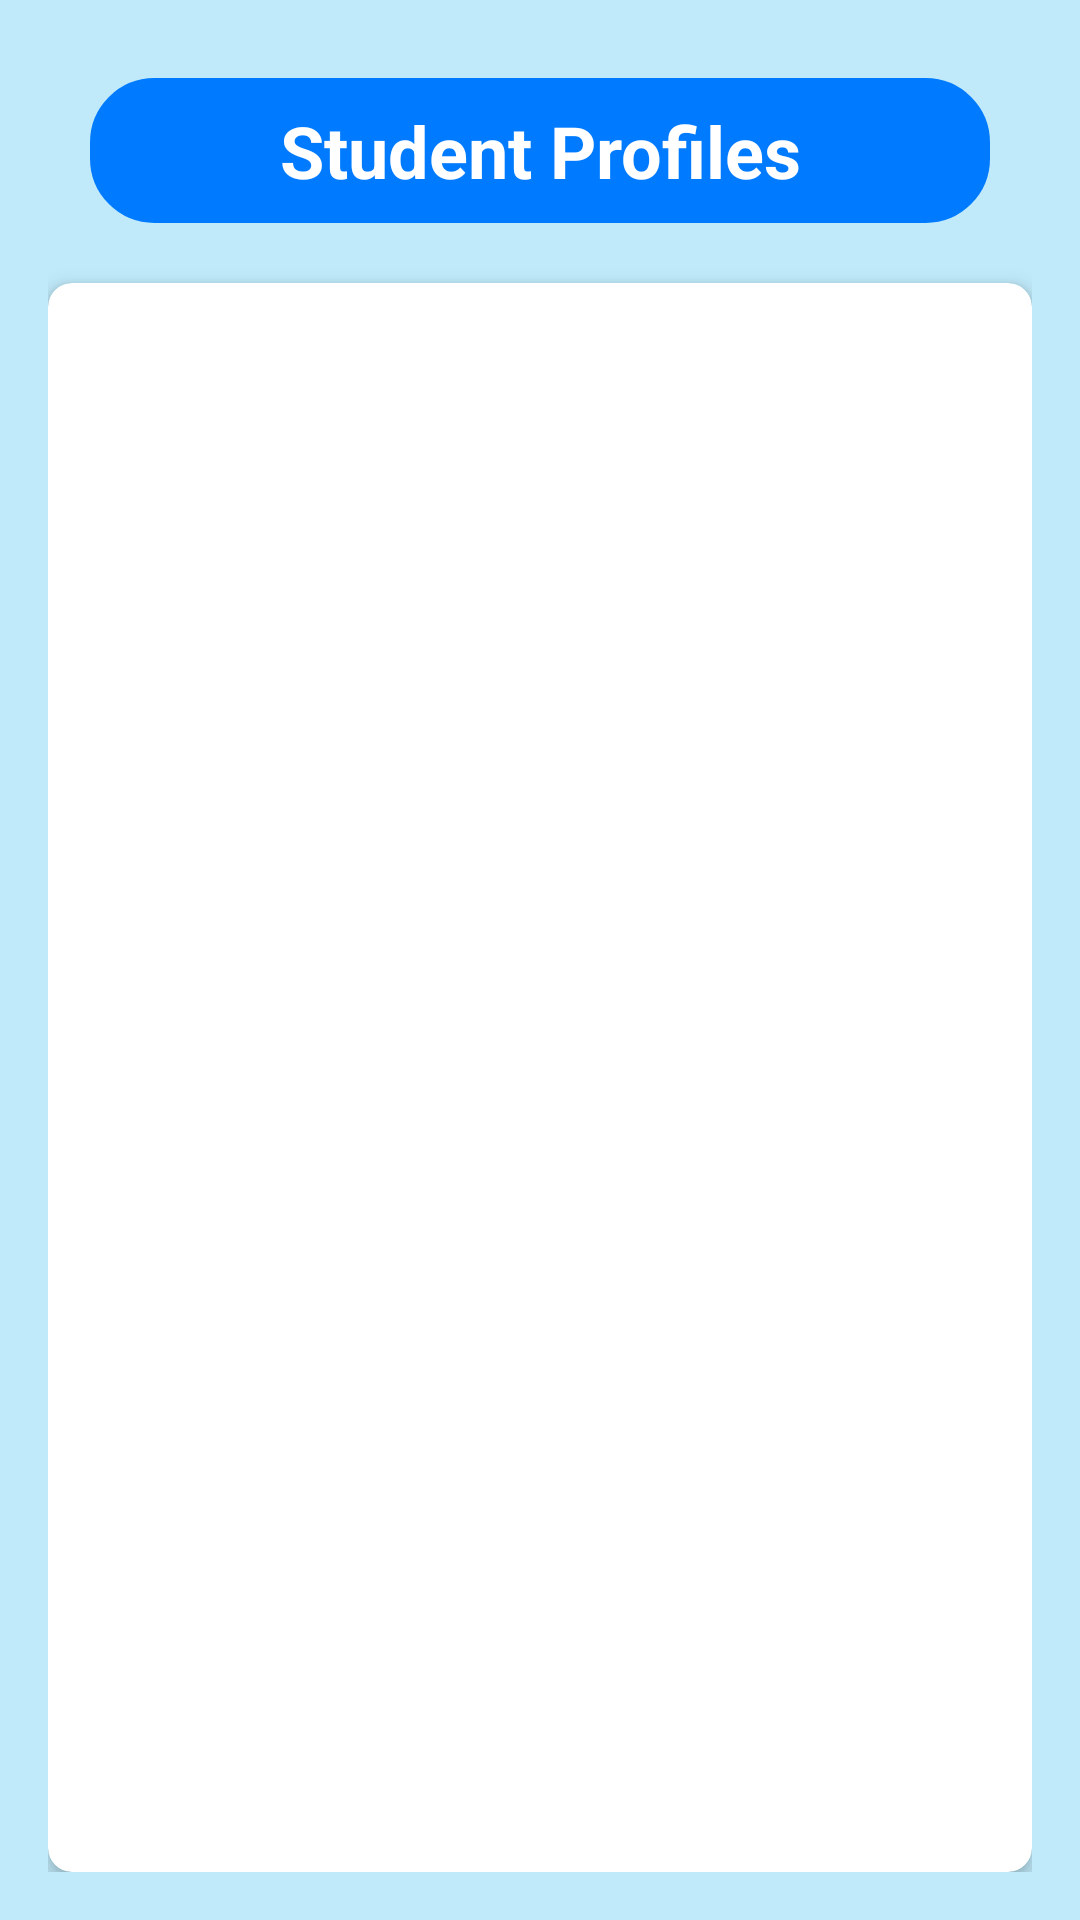

The Android layout XML behind this screen, and the referenced resources:
<!-- AndroidManifest.xml: application theme Theme.HopsTack -->
<!-- res/layout/activity_view_profile.xml -->
<?xml version="1.0" encoding="utf-8"?>
<androidx.constraintlayout.widget.ConstraintLayout
    xmlns:android="http://schemas.android.com/apk/res/android"
    xmlns:app="http://schemas.android.com/apk/res-auto"
    xmlns:tools="http://schemas.android.com/tools"
    android:id="@+id/main"
    android:layout_width="match_parent"
    android:layout_height="match_parent"
    android:padding="16dp"
    android:background="#C0EAFA"
    tools:context=".View_Profile">

    
    <androidx.constraintlayout.widget.Guideline
        android:id="@+id/guideline"
        android:layout_width="wrap_content"
        android:layout_height="wrap_content"
        android:orientation="horizontal"
        app:layout_constraintGuide_begin="10dp" /> 

    
    <TextView
        android:layout_width="300dp"
        android:id="@+id/titleTextView"
        android:layout_height="wrap_content"
        android:text="Student Profiles"
        android:textSize="24sp"
        android:textColor="@color/white"
        android:background="@drawable/logbg"
        android:backgroundTint="@color/navyblue"
        android:textStyle="bold"
        app:layout_constraintTop_toBottomOf="@id/guideline"
        app:layout_constraintStart_toStartOf="parent"
        app:layout_constraintEnd_toEndOf="parent"
        android:gravity="center"
        android:layout_gravity="center"
        android:padding="8dp"/>

    
    <androidx.cardview.widget.CardView
        android:layout_width="match_parent"
        android:layout_height="0dp"
        android:layout_marginTop="20dp"
        app:cardCornerRadius="8dp"
        app:cardElevation="4dp"
        app:layout_constraintTop_toBottomOf="@id/titleTextView"
        app:layout_constraintBottom_toBottomOf="parent"
        app:layout_constraintStart_toStartOf="parent"
        app:layout_constraintEnd_toEndOf="parent">

        <ListView
            android:id="@+id/profileListView"
            android:layout_width="match_parent"
            android:layout_height="match_parent"
            android:divider="@android:color/darker_gray"
            android:dividerHeight="1dp"
            android:padding="10dp" />
    </androidx.cardview.widget.CardView>

</androidx.constraintlayout.widget.ConstraintLayout>
<!-- resources referenced by this layout -->
<resources>
  <color name="navyblue">#007BFF</color>
  <color name="white">#FFFFFF</color>
  <!-- drawable logbg (drawable) -->
  <?xml version="1.0" encoding="utf-8"?>
  <shape xmlns:android="http://schemas.android.com/apk/res/android"
      android:shape="rectangle">
      <stroke
          android:color="@color/navyblue"
          android:width="3dp"/>
      <corners
          android:radius="20dp"/>
  
  </shape>
  <style name="Theme.HopsTack" parent="Theme.MaterialComponents.DayNight.DarkActionBar">
          
          <item name="colorPrimary">@color/purple_500</item>
          <item name="colorPrimaryVariant">@color/navyblue</item>
          <item name="colorOnPrimary">@color/white</item>
          
          <item name="colorSecondary">@color/navyblue</item>
          <item name="colorSecondaryVariant">@color/navyblue</item>
          <item name="colorOnSecondary">@color/black</item>
          
          <item name="android:statusBarColor">@color/navyblue</item>
          
      </style>
  <color name="purple_500">#007BFF</color>
  <color name="black">#FF000000</color>
</resources>
